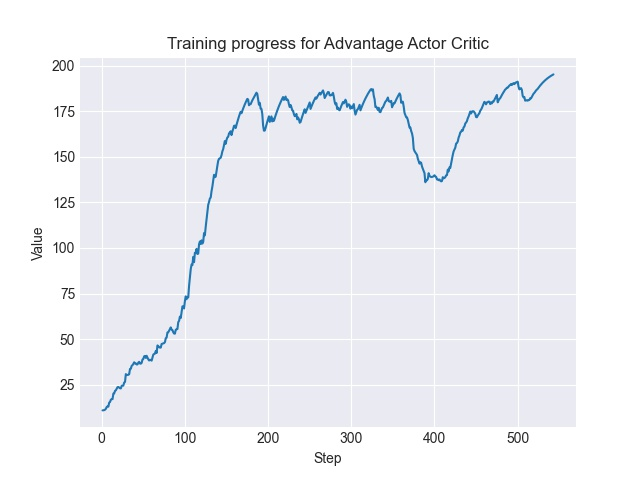

The table this chart was drawn from, first rows:
Wall time, Step, Value
1621437291, 1, 10.9
1621437291, 2, 10.95
1621437291, 3, 11.06
1621437291, 4, 11.3
1621437291, 5, 11.79
1621437291, 6, 12.8
1621437291, 7, 13.06
1621437291, 8, 12.96
1621437291, 9, 15.21
1621437291, 10, 15.5
1621437291, 11, 16.77
1621437291, 12, 17.08
1621437291, 13, 17.08
1621437291, 14, 20.13
1621437291, 15, 20.22
1621437291, 16, 21.61
1621437291, 17, 21.93
1621437291, 18, 22.78
1621437291, 19, 23.64
1621437291, 20, 23.76
1621437291, 21, 23.42
1621437291, 22, 23.05
1621437291, 23, 22.95
1621437291, 24, 24.4
1621437291, 25, 24.48
1621437291, 26, 24.51
1621437291, 27, 26.18
1621437291, 28, 26.47
1621437291, 29, 30.8
1621437291, 30, 30.31
1621437291, 31, 30.39
1621437291, 32, 30.42
1621437291, 33, 30.75
1621437291, 34, 33.62
1621437291, 35, 33.73
1621437291, 36, 35.3
1621437291, 37, 35.73
1621437291, 38, 36.35
1621437292, 39, 37.28
1621437292, 40, 36.67
1621437292, 41, 36.68
1621437292, 42, 36.1
1621437292, 43, 36.14
1621437292, 44, 37.09
1621437292, 45, 37.53
1621437292, 46, 36.6
1621437292, 47, 36.52
1621437292, 48, 36.95
1621437292, 49, 38.8
1621437292, 50, 39.11
1621437292, 51, 40.56
1621437292, 52, 40.78
1621437292, 53, 39.69
1621437292, 54, 40.85
1621437292, 55, 39.86
1621437292, 56, 38.92
1621437292, 57, 38.27
1621437292, 58, 38.66
1621437292, 59, 38.53
1621437292, 60, 38.2
... 483 more rows
